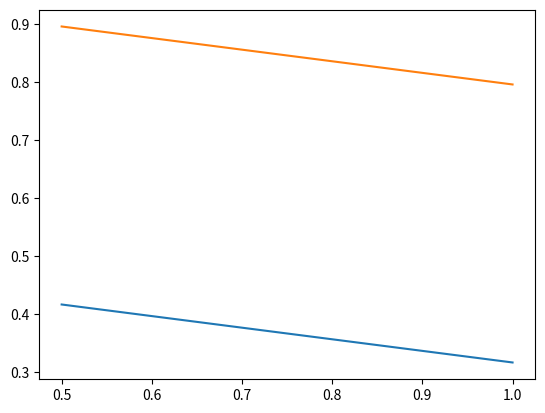

Generate this figure with matplotlib:
import matplotlib.pyplot as plt
import numpy as np


def sigmoid(x):
    return 1 / (1 + np.exp(-x))


def identity_function(x):
    return x


def init_network():
    network = {}
    network['w1'] = np.array([[0.1, 0.3, 0.5], [0.2, 0.4, 0.6]])
    network['b1'] = np.array([0.1, 0.2, 0.3])
    network['w2'] = np.array([[0.1, 0.4], [0.2, 0.5], [0.3, 0.6]])
    network['b2'] = np.array([0.1, 0.2])
    network['w3'] = np.array([[0.1, 0.3], [0.2, 0.4]])
    network['b3'] = np.array([[0.1, 0.3], [0.2, 0.4]])

    return network


def forward(network, x):
    w1, w2, w3 = network['w1'], network['w2'], network['w3']
    b1, b2, b3 = network['b1'], network['b2'], network['b3']

    a1 = np.dot(x, w1) + b1
    z1 = sigmoid(a1)
    a2 = np.dot(z1, w2) + b2
    z2 = sigmoid(a2)
    a3 = np.dot(z2, w3) + b3
    y = identity_function(a3)

    return y


if __name__ == '__main__':
    network = init_network()
    x = np.array([1.0, 0.5])
    y = forward(network, x)
    plt.plot(x, y, '-')
    print(y)
